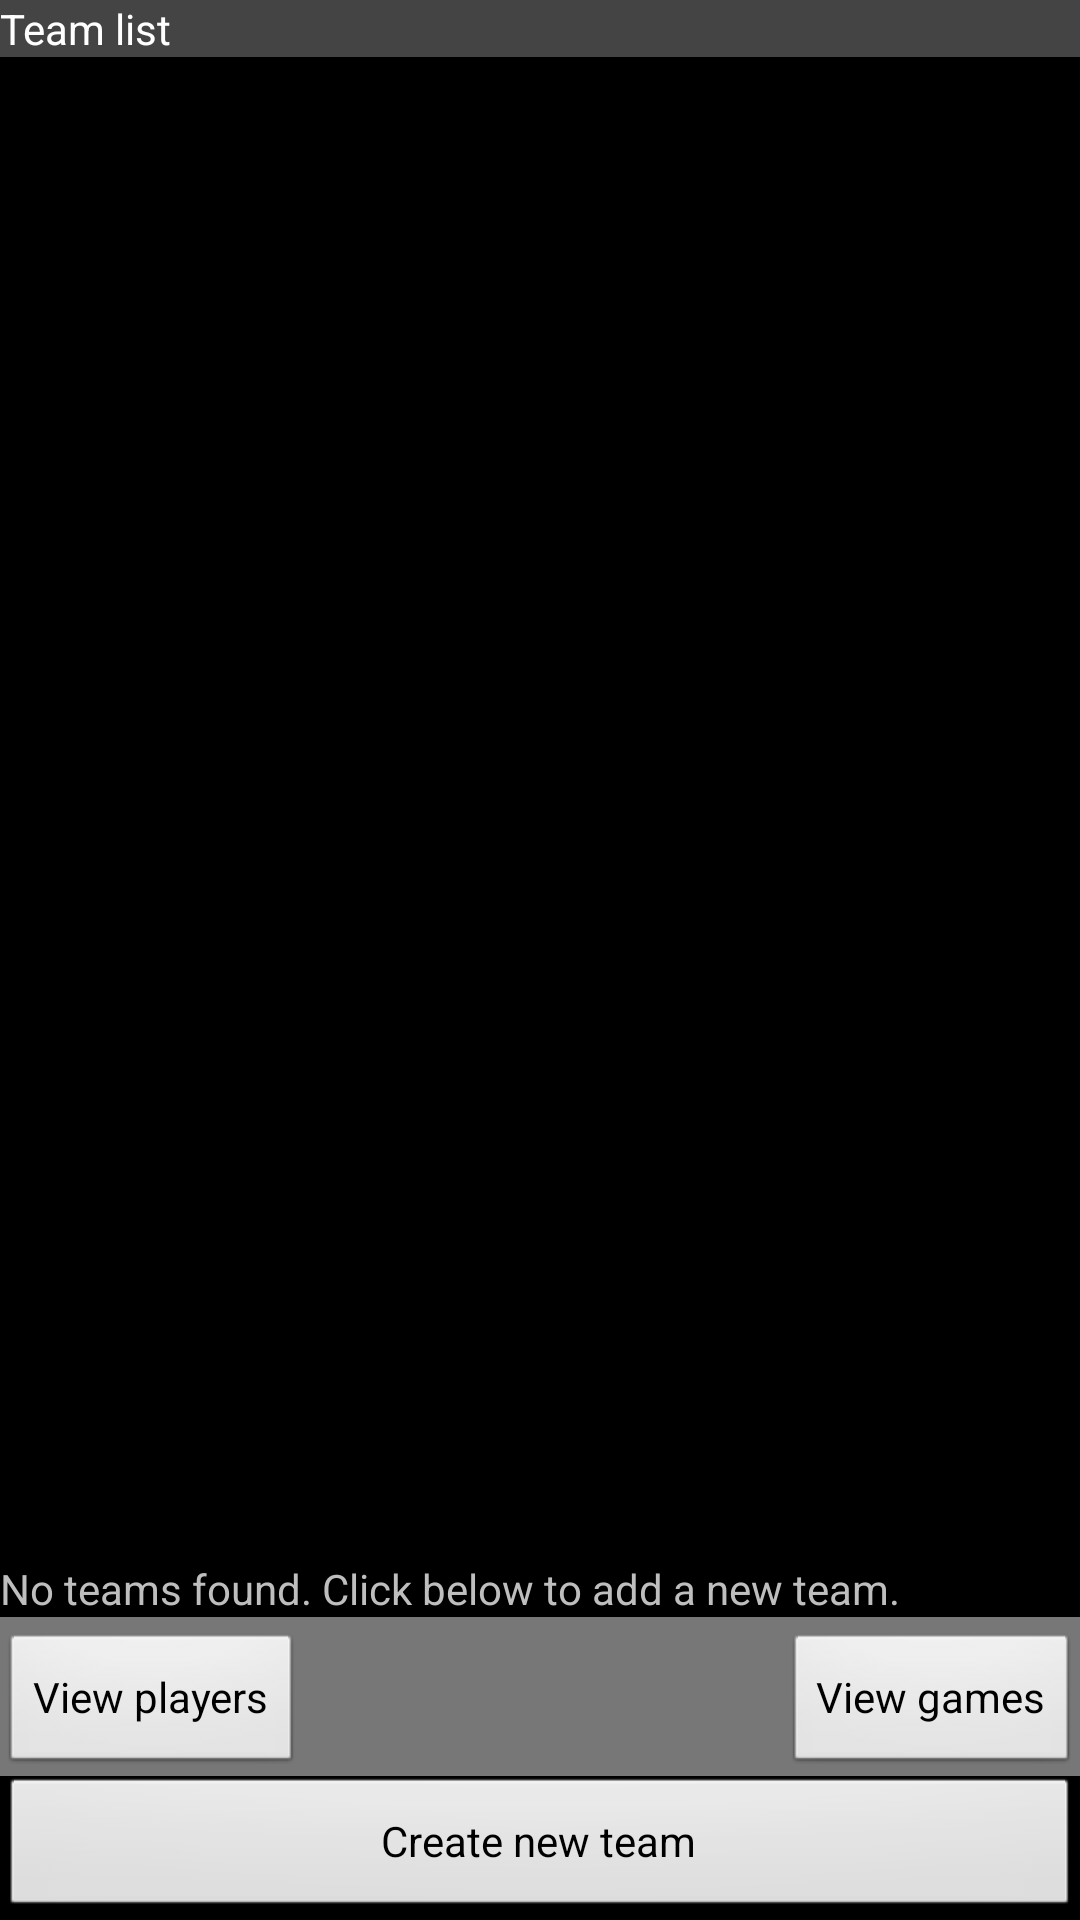

Android layout source for this screen:
<!-- AndroidManifest.xml: application theme customTheme -->
<!-- res/layout/team_list.xml -->
<?xml version="1.0" encoding="utf-8"?>
<LinearLayout xmlns:android="http://schemas.android.com/apk/res/android"
    android:orientation="vertical"
    android:layout_width="fill_parent"
    android:layout_height="fill_parent"
    >
<TextView android:id="@+id/team_list_header_text"
	    android:layout_width="fill_parent"
	    android:layout_height="wrap_content"
	    android:background="@color/background_1"
	    android:textColor="@color/default_text"
	    android:text="@string/team_list"/>
<ListView android:id="@+id/android:list"
    	android:layout_weight="1"
        android:layout_width="fill_parent"
        android:layout_height="0dip"/>
<TextView android:id="@+id/android:empty"
       	android:layout_width="wrap_content"
    	android:layout_height="wrap_content"
    	android:text="@string/no_teams_found"/>


    <LinearLayout
            android:orientation="horizontal"
            android:background="@color/background_2"
            android:paddingTop="5dp"
            android:layout_width="fill_parent"
            android:layout_height="wrap_content">
        <Button android:id="@+id/player_list_button"
                android:text="@string/view_player_list"
                android:layout_width="wrap_content"
                android:layout_height="wrap_content" />
        <LinearLayout
                android:orientation="vertical"
                android:layout_width="fill_parent"
                android:layout_height="fill_parent">
            <Button android:id="@+id/game_list_button"
                android:text="@string/view_game_list"
                android:layout_width="wrap_content"
                android:layout_height="wrap_content" android:layout_gravity="right"/>
        </LinearLayout>
    </LinearLayout>
    <Button android:layout_width="match_parent"
        android:layout_height="wrap_content"
        android:id="@+id/add_team_button"
        android:text="@string/create_team"/>
</LinearLayout>
<!-- resources referenced by this layout -->
<resources>
  <color name="background_1">#444444</color>
  <color name="background_2">#777777</color>
  <color name="default_text">#FFFFFF</color>
  <string name="create_team">Create new team</string>
  <string name="no_teams_found">No teams found.  Click below to add a new team.</string>
  <string name="team_list">Team list</string>
  <string name="view_game_list">View games</string>
  <string name="view_player_list">View players</string>
  <style name="customTheme" parent="android:Theme">
          <item name="android:windowTitleBackgroundStyle">@style/WindowTitleBackground</item>
      </style>
  <style name="WindowTitleBackground">
          <item name="android:background">@color/background_title</item>
      </style>
</resources>
